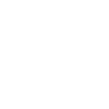
t = 0.00 s
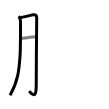
t = 2.50 s
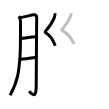
t = 5.25 s
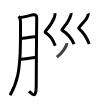
t = 7.75 s
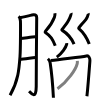
t = 10.50 s
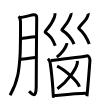
t = 13.00 s

The animated SVG that drew these frames (rendered in a browser with its animation timeline set to each time). Animation: 13 SMIL elements (animate=13); one cycle of 13.00 s.

<svg width="109px" height="109px" viewBox="0 0 px 109px" xmlns="http://www.w3.org/2000/svg" xmlns:xlink="http://www.w3.org/1999/xlink" xml:space="preserve" version="1.1"  baseProfile="full">
<path d="M18.58,16.42c1.67,1.33,1.64,3.32,1.83,4.33c0.19,1.02,0.18,27.47-0.43,36.01c-0.87,12.16-1.75,24.41-9.9,38.38" style="fill:none;stroke:black;stroke-width:3;opacity:0">
  <animate attributeType="CSS" attributeName="opacity" from="0" to="1" begin="0s" dur="1s" repeatCount="0" fill="freeze" />
</path>
<path d="M20.08,17.58c1.94-0.06,11.95-2.68,13.39-2.82c2.58-0.25,3.23,1.4,3.23,2.87c0,3.48-0.48,49.26-0.48,69c0,13.57-5.48,6.24-7.14,4.61" style="fill:none;stroke:black;stroke-width:3;opacity:0">
  <animate attributeType="CSS" attributeName="opacity" from="0" to="1" begin="1s" dur="1s" repeatCount="0" fill="freeze" />
</path>
<path d="M20.42,38.58c3.8-0.25,11.66-1.82,15-1.83" style="fill:none;stroke:black;stroke-width:3;opacity:0">
  <animate attributeType="CSS" attributeName="opacity" from="0" to="1" begin="2s" dur="1s" repeatCount="0" fill="freeze" />
</path>
<path d="M19.77,59.4c3.61-0.1,10.93-1.44,15.82-1.99" style="fill:none;stroke:black;stroke-width:3;opacity:0">
  <animate attributeType="CSS" attributeName="opacity" from="0" to="1" begin="3s" dur="1s" repeatCount="0" fill="freeze" />
</path>
<path d="M54.92,13.25c0.12,0.96-0.21,3.21-0.5,4c-1.95,5.26-3.65,8-8.57,13.57c-0.8,0.91-0.8,1.51-0.43,1.76c5.31,3.66,7.02,6.17,9.82,13.17" style="fill:none;stroke:black;stroke-width:3;opacity:0">
  <animate attributeType="CSS" attributeName="opacity" from="0" to="1" begin="4s" dur="1s" repeatCount="0" fill="freeze" />
</path>
<path d="M71.08,13.08c0.44,1.05-1.23,4.42-1.5,5.17c-1.33,3.67-2.67,5-7.48,11.11c-0.46,0.58-0.25,0.72,0.24,1.03c5.75,3.56,9.07,7.51,11.71,13.69" style="fill:none;stroke:black;stroke-width:3;opacity:0">
  <animate attributeType="CSS" attributeName="opacity" from="0" to="1" begin="5s" dur="1s" repeatCount="0" fill="freeze" />
</path>
<path d="M88.25,13.42c0.31,0.73-0.72,2.98-1,3.67c-1.5,3.67-2.79,3.73-7.83,9.83c-0.43,0.53-0.89,1.33-0.5,1.67c5.54,4.81,8.3,10.07,10.35,15.49" style="fill:none;stroke:black;stroke-width:3;opacity:0">
  <animate attributeType="CSS" attributeName="opacity" from="0" to="1" begin="6s" dur="1s" repeatCount="0" fill="freeze" />
</path>
<path d="M66.69,43.06c0.03,0.33,0.06,0.86-0.05,1.33c-0.67,2.81-4.54,8.97-9.83,12.74" style="fill:none;stroke:black;stroke-width:3;opacity:0">
  <animate attributeType="CSS" attributeName="opacity" from="0" to="1" begin="7s" dur="1s" repeatCount="0" fill="freeze" />
</path>
<path d="M47.92,58.75c1.08,1,2.11,3.14,2.23,3.95c1.02,6.68,2.64,22.58,3.27,35.05" style="fill:none;stroke:black;stroke-width:3;opacity:0">
  <animate attributeType="CSS" attributeName="opacity" from="0" to="1" begin="8s" dur="1s" repeatCount="0" fill="freeze" />
</path>
<path d="M50.92,60.58c9.44-1.65,28.45-3.29,35.5-4.67c2.59-0.51,3.63,2.87,3.5,4.67c-0.49,6.59-1.82,24.66-3,35.67" style="fill:none;stroke:black;stroke-width:3;opacity:0">
  <animate attributeType="CSS" attributeName="opacity" from="0" to="1" begin="9s" dur="1s" repeatCount="0" fill="freeze" />
</path>
<path d="M77.33,60.98c0.06,0.65,0.12,1.69-0.11,2.62c-1.35,5.53-9.12,17.68-19.75,25.12" style="fill:none;stroke:black;stroke-width:3;opacity:0">
  <animate attributeType="CSS" attributeName="opacity" from="0" to="1" begin="10s" dur="1s" repeatCount="0" fill="freeze" />
</path>
<path d="M57.1,66.08C65,69.74,77.5,81.11,79.47,86.8" style="fill:none;stroke:black;stroke-width:3;opacity:0">
  <animate attributeType="CSS" attributeName="opacity" from="0" to="1" begin="11s" dur="1s" repeatCount="0" fill="freeze" />
</path>
<path d="M54.08,95.58c7.48-0.64,20.49-2.02,32.33-2.33" style="fill:none;stroke:black;stroke-width:3;opacity:0">
  <animate attributeType="CSS" attributeName="opacity" from="0" to="1" begin="12s" dur="1s" repeatCount="0" fill="freeze" />
</path>
</svg>
